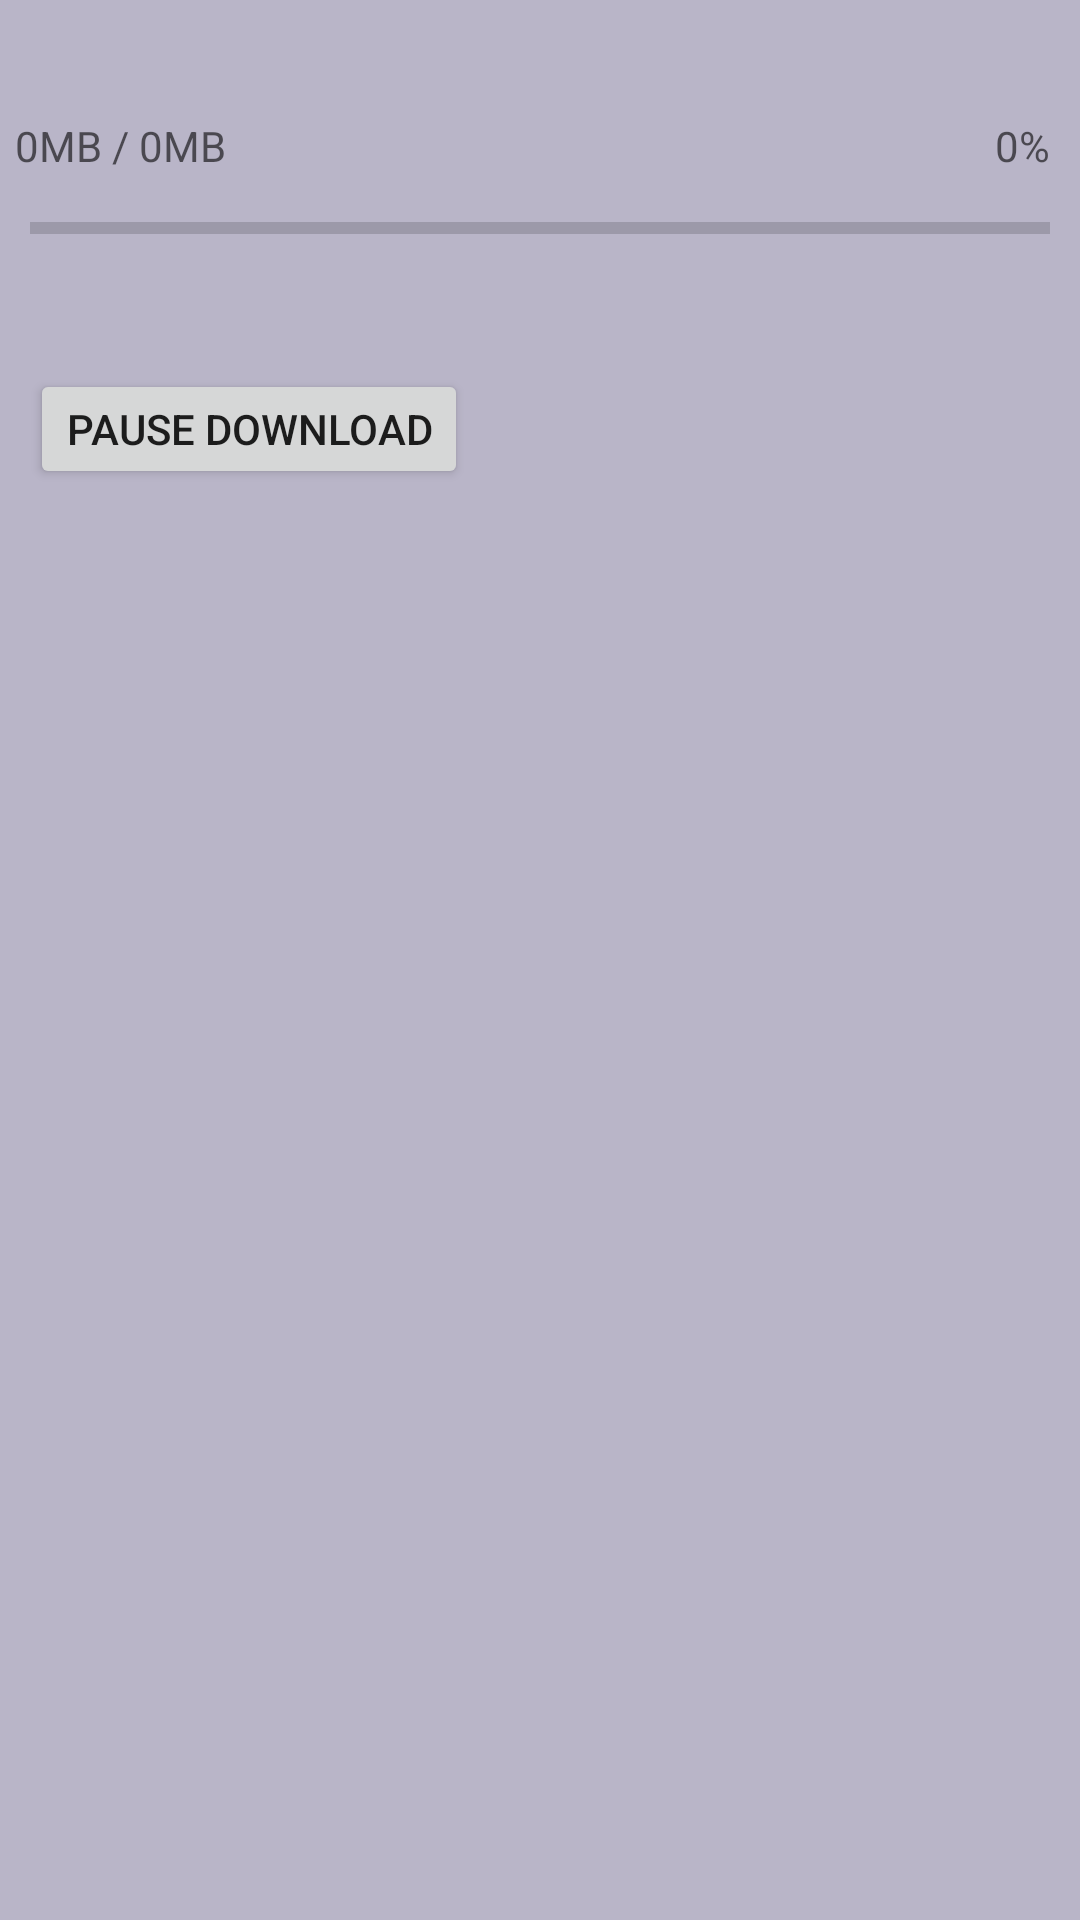

Here is an Android app screen rendered from its layout file. Give the layout XML and the strings, colors and styles it references.
<!-- AndroidManifest.xml: application theme AppTheme -->
<!-- res/layout/main.xml -->
<?xml version="1.0" encoding="utf-8"?>
<LinearLayout xmlns:android="http://schemas.android.com/apk/res/android"
    android:layout_width="match_parent"
    android:layout_height="match_parent"
    android:orientation="vertical"
    android:background="@color/colorGrey"
    >

    <LinearLayout
        android:layout_width="match_parent"
        android:layout_height="wrap_content"
        android:layout_weight="0"
        android:orientation="vertical" >

        <TextView
            android:id="@+id/statusText"
            android:layout_width="match_parent"
            android:layout_height="wrap_content"
            android:layout_marginBottom="10dp"
            android:layout_marginLeft="5dp"
            android:layout_marginTop="10dp"
            android:textStyle="bold" />

        <LinearLayout
            android:id="@+id/downloaderDashboard1"
            android:layout_width="fill_parent"
            android:layout_height="wrap_content"
            android:layout_below="@id/statusText"
            android:orientation="vertical" >

            <RelativeLayout
                android:layout_width="match_parent"
                android:layout_height="wrap_content"
                android:layout_weight="1" >
                android:layout_weight="1" >

                <TextView
                    android:id="@+id/progressAsFraction"
                    style="@android:style/TextAppearance.Small"
                    android:layout_width="wrap_content"
                    android:layout_height="wrap_content"
                    android:layout_alignParentLeft="true"
                    android:layout_marginLeft="5dp"
                    android:text="0MB / 0MB" >
                </TextView>

                <TextView
                    android:id="@+id/progressAsPercentage"
                    style="@android:style/TextAppearance.Small"
                    android:layout_width="wrap_content"
                    android:layout_height="wrap_content"
                    android:layout_alignRight="@+id/progressBar"
                    android:text="0%" />

                <ProgressBar
                    android:id="@+id/progressBar"
                    style="?android:attr/progressBarStyleHorizontal"
                    android:layout_width="match_parent"
                    android:layout_height="wrap_content"
                    android:layout_below="@+id/progressAsFraction"
                    android:layout_marginBottom="10dp"
                    android:layout_marginLeft="10dp"
                    android:layout_marginRight="10dp"
                    android:layout_marginTop="10dp"
                    android:layout_weight="1" />

                <TextView
                    android:id="@+id/progressAverageSpeed"
                    style="@android:style/TextAppearance.Small"
                    android:layout_width="wrap_content"
                    android:layout_height="wrap_content"
                    android:layout_alignParentLeft="true"
                    android:layout_below="@+id/progressBar"
                    android:layout_marginLeft="5dp" />

                <TextView
                    android:id="@+id/progressTimeRemaining"
                    style="@android:style/TextAppearance.Small"
                    android:layout_width="wrap_content"
                    android:layout_height="wrap_content"
                    android:layout_alignRight="@+id/progressBar"
                    android:layout_below="@+id/progressBar" />
            </RelativeLayout>

            <LinearLayout
                android:id="@+id/downloaderDashboard"
                android:layout_width="fill_parent"
                android:layout_height="wrap_content"
                android:orientation="horizontal" >

                <Button
                    android:id="@+id/pauseButton"
                    android:layout_width="wrap_content"
                    android:layout_height="wrap_content"
                    android:layout_gravity="center_vertical"
                    android:layout_marginBottom="10dp"
                    android:layout_marginLeft="10dp"
                    android:layout_marginRight="5dp"
                    android:layout_marginTop="10dp"
                    android:layout_weight="0"
                    android:minHeight="40dp"
                    android:minWidth="94dp"
                    android:text="@string/text_button_pause" />

                <Button
                    android:id="@+id/cancelButton"
                    android:layout_width="wrap_content"
                    android:layout_height="wrap_content"
                    android:layout_gravity="center_vertical"
                    android:layout_marginBottom="10dp"
                    android:layout_marginLeft="5dp"
                    android:layout_marginRight="5dp"
                    android:layout_marginTop="10dp"
                    android:layout_weight="0"
                    android:minHeight="40dp"
                    android:minWidth="94dp"
                    android:text="@string/text_button_cancel"
                    android:visibility="gone" />
            </LinearLayout>
        </LinearLayout>
    </LinearLayout>

    <LinearLayout
        android:id="@+id/approveCellular"
        android:layout_width="match_parent"
        android:layout_height="match_parent"
        android:layout_weight="1"
        android:orientation="vertical"
        android:visibility="gone" >

        <TextView
            android:layout_width="match_parent"
            android:layout_height="wrap_content"
            android:layout_margin="10dp"
            android:id="@+id/textPausedParagraph1"
            android:text="@string/text_paused_cellular" />

        <TextView
            android:layout_width="match_parent"
            android:layout_height="wrap_content"
            android:layout_margin="10dp"
            android:id="@+id/textPausedParagraph2"
            android:text="@string/text_paused_cellular_2" />

        <LinearLayout
            android:id="@+id/buttonRow"
            android:layout_width="match_parent"
            android:layout_height="wrap_content"
            android:orientation="horizontal" >

            <Button
                android:id="@+id/resumeOverCellular"
                android:layout_width="wrap_content"
                android:layout_height="wrap_content"
                android:layout_gravity="center"
                android:layout_margin="10dp"
                android:text="@string/text_button_resume_cellular" />

            <Button
                android:id="@+id/wifiSettingsButton"
                android:layout_width="wrap_content"
                android:layout_height="wrap_content"
                android:layout_gravity="center"
                android:layout_margin="10dp"
                android:text="@string/text_button_wifi_settings" />
            </LinearLayout>
    </LinearLayout>

</LinearLayout>
<!-- resources referenced by this layout -->
<resources>
  <color name="colorGrey">#B9B5C8</color>
  <string name="text_button_cancel">Cancel</string>
  <string name="text_button_pause">Pause Download</string>
  <string name="text_button_resume_cellular">Resume download</string>
  <string name="text_button_wifi_settings">Wi-Fi settings</string>
  <string name="text_paused_cellular">Would you like to enable downloading over cellular connections? Depending on your data plan, this may cost you money.</string>
  <string name="text_paused_cellular_2">If you choose not to enable downloading over cellular connections, the download will automatically resume when wi-fi is available.</string>
  <style name="AppTheme" parent="Theme.AppCompat.Light.NoActionBar">
          
          <item name="colorPrimary">@color/colorPrimary</item>
          <item name="colorPrimaryDark">@color/colorPrimaryDark</item>
          <item name="colorAccent">@color/colorAccent</item>
          <item name="windowActionBar">false</item>
      </style>
  <color name="colorPrimary">#3F51B5</color>
  <color name="colorPrimaryDark">#303F9F</color>
  <color name="colorAccent">#FF4081</color>
</resources>
